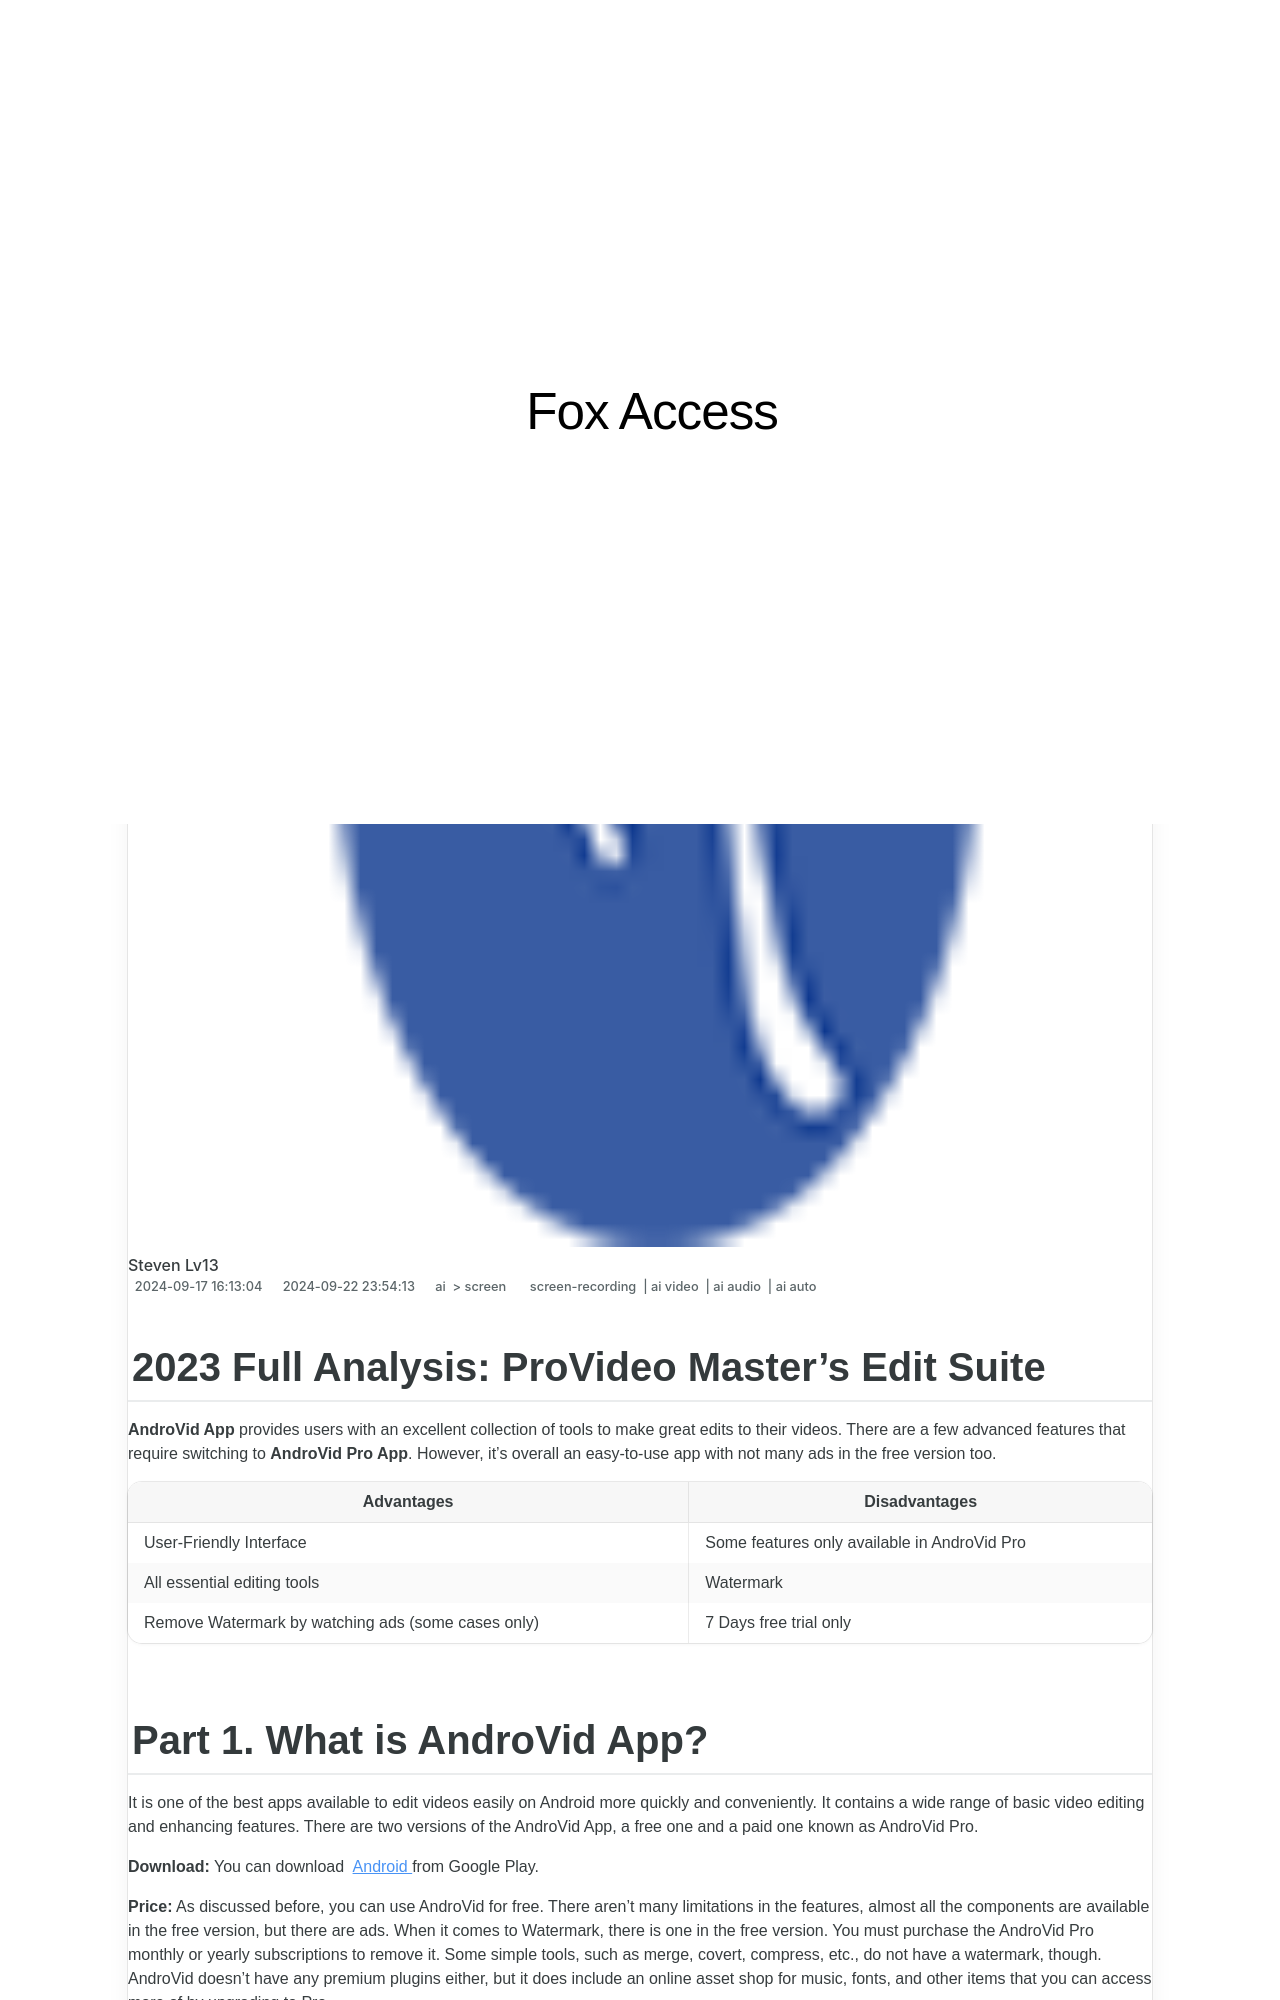

repository: techidaily/site-fox-access · page: 2023-full-analysis-provideo-masters-edit-suite-for-2024/index.html · generator: jekyll

---
title: "\"2023 Full Analysis  ProVideo Master's Edit Suite for 2024\""
date: 2024-09-17T16:13:04.810Z
updated: 2024-09-22T23:54:13.900Z
tags: 
  - screen-recording
  - ai video
  - ai audio
  - ai auto
categories: 
  - ai
  - screen
description: "\"This Article Describes 2023 Full Analysis: ProVideo Master's Edit Suite for 2024\""
excerpt: "\"This Article Describes 2023 Full Analysis: ProVideo Master's Edit Suite for 2024\""
keywords: "ProEditSuiteAnalysis,VideoMasterEdit2023,EditSuitesOverview,MasterSuiteAnalyze2023,FullProVideoEdits,SuiteProAnalysis2023,UltimateEditMasters2023"
thumbnail: https://thmb.techidaily.com/2ce87a986250d8398be45eae1ecaf9f012f12535b14ea9611940de411cb7abe5.jpg
---

## 2023 Full Analysis: ProVideo Master's Edit Suite

**AndroVid App** provides users with an excellent collection of tools to make great edits to their videos. There are a few advanced features that require switching to **AndroVid Pro App**. However, it’s overall an easy-to-use app with not many ads in the free version too.

| **Advantages**                                     | **Disadvantages**                            |
| -------------------------------------------------- | -------------------------------------------- |
| User-Friendly Interface                            | Some features only available in AndroVid Pro |
| All essential editing tools                        | Watermark                                    |
| Remove Watermark by watching ads (some cases only) | 7 Days free trial only                       |
